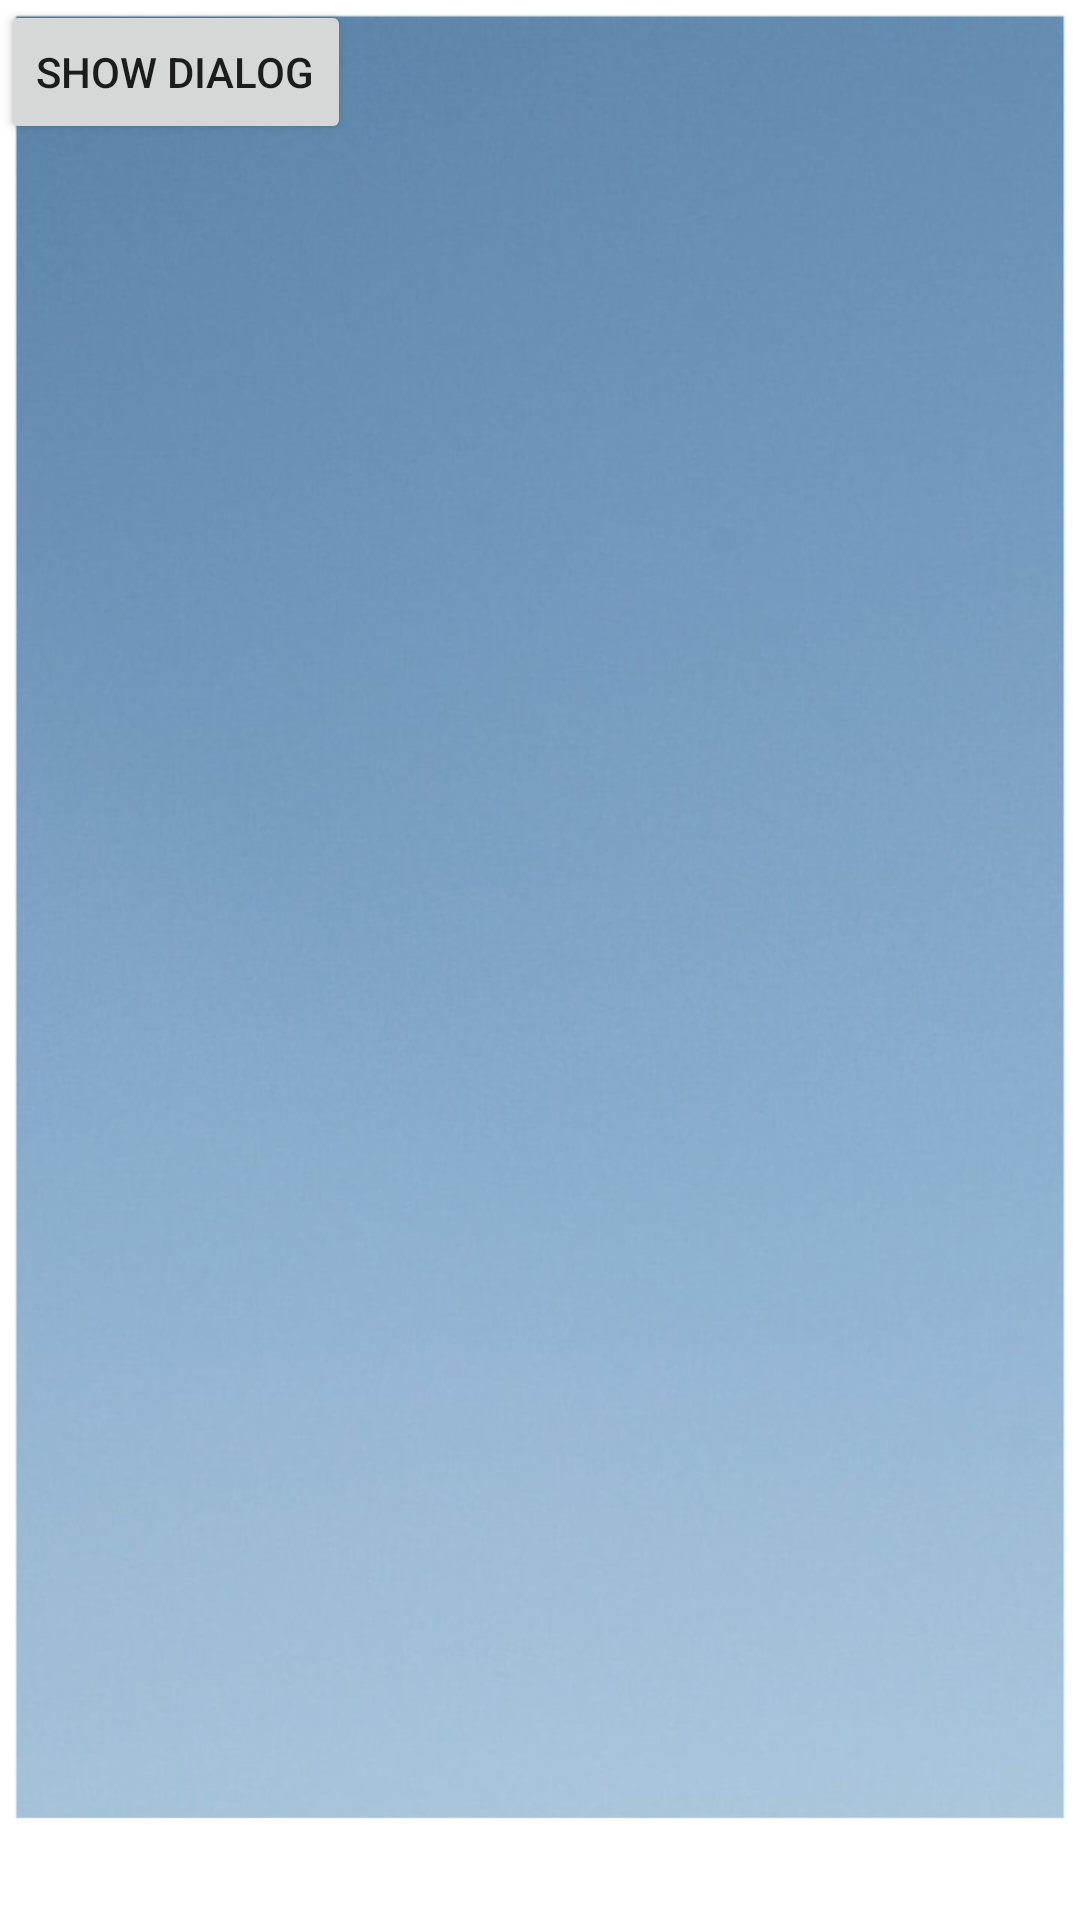

Produce the Android XML layout that renders to this screen, including the resource entries it uses.
<!-- AndroidManifest.xml: application theme AppTheme -->
<!-- res/layout/activity_test.xml -->
<?xml version="1.0" encoding="utf-8"?>
<androidx.constraintlayout.widget.ConstraintLayout xmlns:android="http://schemas.android.com/apk/res/android"
    xmlns:app="http://schemas.android.com/apk/res-auto"
    xmlns:tools="http://schemas.android.com/tools"
    android:layout_width="match_parent"
    android:layout_height="match_parent"
    tools:context=".Test">

    <Button
        android:id="@+id/btnShowDialog"
        android:layout_width="wrap_content"
        android:layout_height="wrap_content"
        android:text="@string/show_dialog"
        tools:layout_editor_absoluteX="149dp"
        tools:layout_editor_absoluteY="322dp" />
</androidx.constraintlayout.widget.ConstraintLayout>
<!-- resources referenced by this layout -->
<resources>
  <string name="show_dialog">Show Dialog</string>
  <style name="AppTheme" parent="Theme.AppCompat.Light.DarkActionBar">
          
          <item name="colorPrimary">@color/colorPrimary</item>
          <item name="colorPrimaryDark">@color/colorPrimaryDark</item>
          <item name="colorAccent">@color/colorAccent</item>
          <item name="windowActionBar">false</item>
          <item name="windowNoTitle">true</item>
          <item name="android:windowBackground">@drawable/background</item>
      </style>
  <color name="colorPrimary">#008577</color>
  <color name="colorPrimaryDark">#00574B</color>
  <color name="colorAccent">#D81B60</color>
  <!-- drawable background: jpeg bitmap (drawable, 82243 bytes) -->
</resources>
